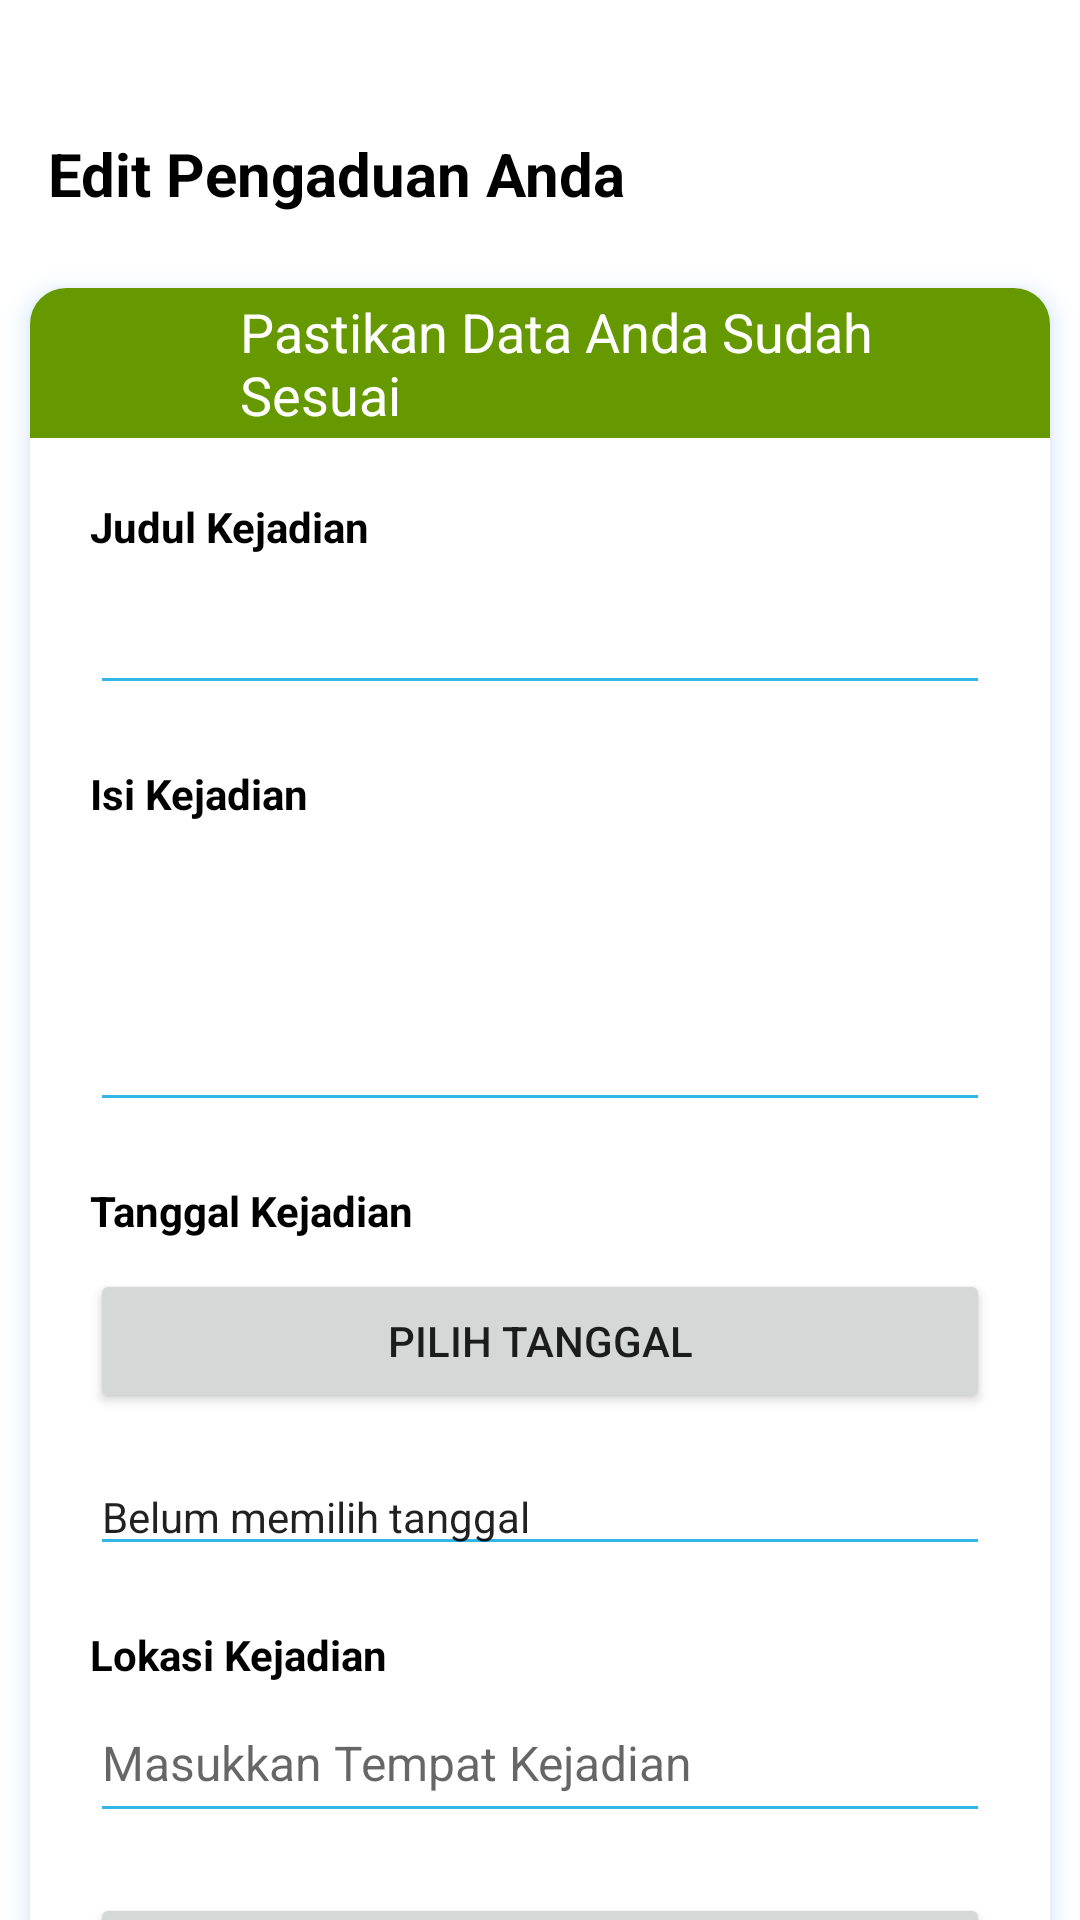

Here is an Android app screen rendered from its layout file. Give the layout XML and the strings, colors and styles it references.
<!-- AndroidManifest.xml: application theme Theme.Nyobak2 -->
<!-- res/layout/activity_edit_complaint.xml -->
<?xml version="1.0" encoding="utf-8"?>
<androidx.coordinatorlayout.widget.CoordinatorLayout xmlns:android="http://schemas.android.com/apk/res/android"
    xmlns:app="http://schemas.android.com/apk/res-auto"
    xmlns:tools="http://schemas.android.com/tools"
    android:layout_width="match_parent"
    android:layout_height="match_parent"
    tools:context=".AddComplaint"
    android:fitsSystemWindows="true">

    <com.google.android.material.appbar.AppBarLayout
        android:layout_width="match_parent"
        android:layout_height="wrap_content"
        android:background="@android:color/transparent"
        android:layout_marginTop="30dp"
        app:elevation="0dp">

        <androidx.appcompat.widget.Toolbar
            android:id="@+id/toolbar"
            android:layout_width="match_parent"
            android:layout_height="match_parent"
            app:navigationIcon="@drawable/ic_add_foreground">

            <RelativeLayout
                android:layout_width="match_parent"
                android:layout_height="wrap_content">

                <TextView
                    android:layout_width="wrap_content"
                    android:layout_height="wrap_content"
                    android:layout_alignParentStart="true"
                    android:layout_centerInParent="true"
                    android:text="Edit Pengaduan Anda"
                    android:textColor="@color/black"
                    android:textSize="20sp"
                    android:textStyle="bold" />
            </RelativeLayout>

        </androidx.appcompat.widget.Toolbar>

    </com.google.android.material.appbar.AppBarLayout>

    <androidx.core.widget.NestedScrollView
        android:layout_width="match_parent"
        android:layout_height="match_parent"
        android:orientation="vertical"
        app:layout_behavior="@string/appbar_scrolling_view_behavior">

        <LinearLayout
            android:layout_width="match_parent"
            android:layout_height="match_parent"
            android:orientation="vertical">

            <androidx.cardview.widget.CardView
                android:layout_width="match_parent"
                android:layout_height="match_parent"
                android:layout_margin="10dp"
                app:cardCornerRadius="12dp"
                app:cardElevation="5dp"
                android:outlineSpotShadowColor="@color/biru">

                <LinearLayout
                    android:layout_width="match_parent"
                    android:layout_height="match_parent"
                    android:orientation="vertical">

                    <LinearLayout
                        android:layout_width="match_parent"
                        android:layout_height="50dp"
                        android:background="@android:color/holo_green_dark"
                        android:orientation="horizontal">

                        <ImageView
                            android:layout_width="30dp"
                            android:layout_height="30dp"
                            android:layout_gravity="center"
                            android:layout_marginStart="20dp"
                            android:src="@drawable/ic_info"/>

                        <TextView
                            android:layout_width="wrap_content"
                            android:layout_height="wrap_content"
                            android:layout_gravity="center"
                            android:layout_marginStart="20dp"
                            android:layout_marginEnd="20dp"
                            android:text="Pastikan Data Anda Sudah Sesuai"
                            android:textColor="@color/white"
                            android:textSize="18sp"/>

                    </LinearLayout>

                    <LinearLayout
                        android:layout_width="match_parent"
                        android:layout_height="match_parent"
                        android:layout_marginStart="20dp"
                        android:layout_marginTop="20dp"
                        android:layout_marginEnd="20dp"
                        android:orientation="vertical">

                        <TextView
                            android:layout_width="wrap_content"
                            android:layout_height="wrap_content"
                            android:text="Judul Kejadian"
                            android:textColor="@color/black"
                            android:textStyle="bold"
                            android:textSize="14sp"/>

                        <EditText
                            android:layout_width="match_parent"
                            android:layout_height="50dp"
                            android:id="@+id/add_title"
                            android:backgroundTint="@android:color/holo_blue_light"
                            android:imeOptions="actionNext"
                            android:maxLines="1"
                            android:singleLine="true"
                            android:textColor="@color/black"
                            android:textSize="16sp"/>

                    </LinearLayout>

                    <LinearLayout
                        android:layout_width="match_parent"
                        android:layout_height="match_parent"
                        android:layout_marginStart="20dp"
                        android:layout_marginTop="20dp"
                        android:layout_marginEnd="20dp"
                        android:orientation="vertical">

                        <TextView
                            android:layout_width="wrap_content"
                            android:layout_height="wrap_content"
                            android:text="Isi Kejadian"
                            android:textColor="@color/black"
                            android:textStyle="bold"
                            android:textSize="14sp"/>

                        <EditText
                            android:layout_width="match_parent"
                            android:layout_height="100dp"
                            android:id="@+id/add_content"
                            android:backgroundTint="@android:color/holo_blue_light"
                            android:imeOptions="actionNext"
                            android:maxLines="5"
                            android:ems="10"
                            android:gravity="start|top"
                            android:inputType="textMultiLine"
                            android:textColor="@color/black"
                            android:textSize="16sp"/>

                    </LinearLayout>

                    <LinearLayout
                        android:layout_width="match_parent"
                        android:layout_height="match_parent"
                        android:layout_marginStart="20dp"
                        android:layout_marginTop="20dp"
                        android:layout_marginEnd="20dp"
                        android:orientation="vertical">

                        <TextView
                            android:layout_width="wrap_content"
                            android:layout_height="wrap_content"
                            android:text="Tanggal Kejadian"
                            android:textColor="@color/black"
                            android:textStyle="bold"
                            android:textSize="14sp"/>

                        <Button
                            android:layout_width="match_parent"
                            android:layout_height="match_parent"
                            android:id="@+id/btn_datepicker"
                            android:layout_marginTop="10dp"
                            android:text="Pilih Tanggal"/>

                    </LinearLayout>

                    <LinearLayout
                        android:layout_width="match_parent"
                        android:layout_height="match_parent"
                        android:layout_marginStart="20dp"
                        android:layout_marginTop="0dp"
                        android:layout_marginEnd="20dp"
                        android:orientation="vertical">

                        <EditText
                            android:id="@+id/add_date"
                            android:layout_width="match_parent"
                            android:layout_height="wrap_content"
                            android:layout_marginTop="15dp"
                            android:layout_alignBaseline="@id/btn_datepicker"
                            android:text="Belum memilih tanggal"
                            android:backgroundTint="@android:color/holo_blue_light"
                            android:textSize="14sp"
                            />

                    </LinearLayout>

                    <LinearLayout
                        android:layout_width="match_parent"
                        android:layout_height="match_parent"
                        android:layout_marginStart="20dp"
                        android:layout_marginTop="20dp"
                        android:layout_marginEnd="20dp"
                        android:orientation="vertical">

                        <TextView
                            android:layout_width="wrap_content"
                            android:layout_height="wrap_content"
                            android:text="Lokasi Kejadian"
                            android:textColor="@color/black"
                            android:textStyle="bold"
                            android:textSize="14sp"/>

                        <EditText
                            android:layout_width="match_parent"
                            android:layout_height="50dp"
                            android:id="@+id/add_location"
                            android:backgroundTint="@android:color/holo_blue_light"
                            android:hint="Masukkan Tempat Kejadian"
                            android:imeOptions="actionNext"
                            android:maxLines="1"
                            android:singleLine="true"
                            android:textColor="@color/black"
                            android:inputType="textPersonName"
                            android:textSize="16sp"/>

                    </LinearLayout>

                    <LinearLayout
                        android:layout_width="match_parent"
                        android:layout_height="match_parent"
                        android:layout_marginStart="20dp"
                        android:layout_marginTop="10dp"
                        android:layout_marginEnd="20dp"
                        android:orientation="vertical">

                        <Button
                            android:id="@+id/add_submit"
                            android:layout_width="match_parent"
                            android:layout_height="wrap_content"
                            android:layout_below="@id/add_location"
                            android:layout_centerHorizontal="true"
                            android:layout_marginTop="10dp"
                            android:layout_marginBottom="30dp"
                            android:text="Edit Data" />

                    </LinearLayout>




                </LinearLayout>
            </androidx.cardview.widget.CardView>


        </LinearLayout>

    </androidx.core.widget.NestedScrollView>


</androidx.coordinatorlayout.widget.CoordinatorLayout>
<!-- resources referenced by this layout -->
<resources>
  <color name="biru">#0D74ED</color>
  <color name="black">#FF000000</color>
  <color name="white">#FFFFFFFF</color>
  <style name="Theme.Nyobak2" parent="Theme.MaterialComponents.DayNight.NoActionBar">
          
          <item name="colorPrimary">@color/purple_500</item>
          <item name="colorPrimaryVariant">@color/purple_700</item>
          <item name="colorOnPrimary">@color/white</item>
          
          <item name="colorSecondary">@color/teal_200</item>
          <item name="colorSecondaryVariant">@color/teal_700</item>
          <item name="colorOnSecondary">@color/black</item>
          
          <item name="android:statusBarColor">?attr/colorPrimaryVariant</item>
          
      </style>
  <color name="purple_500">#0D74ED</color>
  <color name="purple_700">#FF3700B3</color>
  <color name="teal_200">#FFBF00</color>
  <color name="teal_700">#FF018786</color>
</resources>
